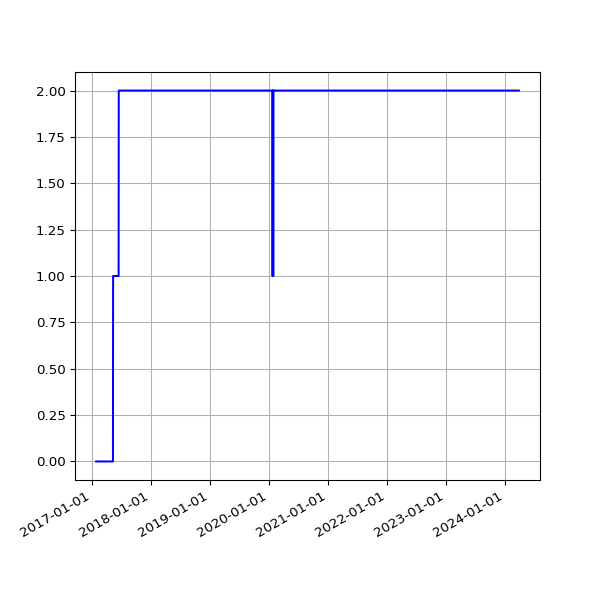

The table this chart was drawn from, first rows:
date, 2.02
2017-01-27 04:37:57 +0000, 
2017-01-28 04:36:29 +0000, 
2017-01-29 04:36:58 +0000, 
2017-01-30 04:42:24 +0000, 
2017-02-07 04:53:11 +0000, 
2017-02-08 04:49:46 +0000, 
2017-02-09 04:49:31 +0000, 
2017-02-10 04:55:27 +0000, 
2017-02-11 04:51:59 +0000, 
2017-02-12 04:46:02 +0000, 
2017-02-13 04:47:32 +0000, 
2017-02-15 04:49:13 +0000, 
2017-02-16 04:44:15 +0000, 
2017-02-17 04:48:38 +0000, 
2017-02-18 04:48:50 +0000, 
2017-02-20 04:50:36 +0000, 
2017-02-21 04:48:43 +0000, 
2017-02-22 04:53:26 +0000, 
2017-02-23 04:51:52 +0000, 
2017-02-24 04:55:32 +0000, 
2017-02-25 04:51:25 +0000, 
2017-02-26 04:48:39 +0000, 
2017-02-27 04:51:52 +0000, 
2017-02-28 04:54:52 +0000, 
2017-03-01 04:56:47 +0000, 
2017-03-02 04:52:09 +0000, 
2017-03-03 04:50:16 +0000, 
2017-03-04 04:52:18 +0000, 
2017-03-05 05:53:50 +0000, 
2017-03-06 04:50:07 +0000, 
2017-03-07 04:53:22 +0000, 
2017-03-08 04:52:15 +0000, 
2017-03-09 04:56:14 +0000, 
2017-03-10 05:12:14 +0000, 
2017-03-11 04:48:35 +0000, 
2017-03-12 04:50:46 +0000, 
2017-03-13 04:50:53 +0000, 
2017-03-14 04:54:45 +0000, 
2017-03-15 05:06:17 +0000, 
2017-03-16 04:54:40 +0000, 
2017-03-17 04:55:36 +0000, 
2017-03-18 05:20:46 +0000, 
2017-03-19 04:50:40 +0000, 
2017-03-20 04:49:47 +0000, 
2017-03-21 04:49:18 +0000, 
2017-03-22 04:52:30 +0000, 
2017-03-23 05:09:15 +0000, 
2017-03-24 04:52:10 +0000, 
2017-03-25 04:48:52 +0000, 
2017-03-26 04:50:08 +0100, 
2017-03-27 04:56:38 +0100, 
2017-03-28 04:56:11 +0100, 
2017-03-29 05:47:37 +0100, 
2017-03-30 05:00:36 +0100, 
2017-03-31 05:07:39 +0100, 
2017-04-01 04:57:30 +0100, 
2017-04-02 04:57:21 +0100, 
2017-04-03 04:58:56 +0100, 
2017-04-04 04:56:33 +0100, 
2017-04-05 04:56:08 +0100, 
... 1,864 more rows
